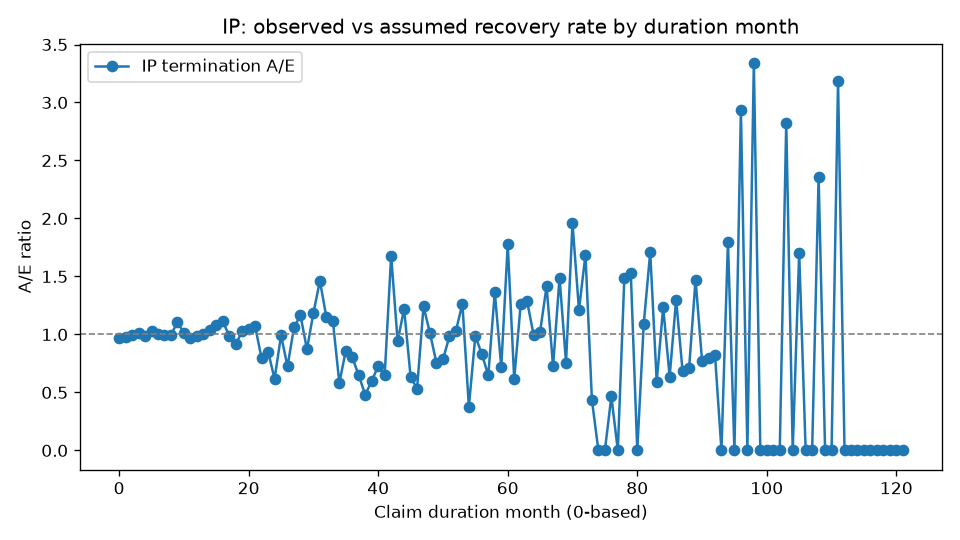

Values plotted in this chart, from the file beside it:
DurationMonth, Exposed, Recovered, ExpectedRecoveries, AE
0, 15006, 2090, 2148, 0.9728
1, 12800, 1698, 1739, 0.9762
2, 10966, 1407, 1415, 0.9942
3, 9441, 1168, 1158, 1.009
4, 8183, 938, 948.9, 0.9886
5, 7171, 811, 787.3, 1.03
6, 6273, 651, 650.6, 1.001
7, 5557, 542, 543.8, 0.9967
8, 4956, 455, 457.5, 0.9945
9, 4455, 428, 386.8, 1.107
10, 3983, 328, 323.5, 1.014
11, 3603, 267, 274.4, 0.973
12, 3288, 181, 183.4, 0.9871
13, 3064, 166, 164.9, 1.007
14, 2850, 153, 147.9, 1.035
15, 2676, 145, 134, 1.082
16, 2504, 134, 120.5, 1.112
17, 2340, 107, 108.1, 0.9897
18, 2196, 89, 97.43, 0.9135
19, 2077, 91, 88.47, 1.029
20, 1964, 84, 80.27, 1.046
21, 1863, 78, 72.88, 1.07
22, 1752, 52, 65.6, 0.7927
23, 1677, 51, 59.86, 0.852
24, 1602, 11, 17.82, 0.6171
25, 1566, 17, 17.15, 0.9913
26, 1535, 12, 16.56, 0.7245
27, 1509, 17, 16.04, 1.06
28, 1473, 18, 15.44, 1.165
29, 1442, 13, 14.91, 0.8717
30, 1407, 17, 14.35, 1.185
31, 1360, 20, 13.68, 1.462
32, 1320, 15, 13.06, 1.148
33, 1287, 14, 12.53, 1.117
34, 1255, 7, 12.02, 0.5824
35, 1235, 10, 11.63, 0.8599
36, 1209, 9, 11.22, 0.8019
37, 1185, 7, 10.83, 0.6466
38, 1160, 5, 10.41, 0.4801
39, 1131, 6, 9.995, 0.6003
40, 1112, 7, 9.653, 0.7252
41, 1087, 6, 9.281, 0.6465
42, 1064, 15, 8.93, 1.68
43, 1031, 8, 8.497, 0.9415
44, 1013, 10, 8.19, 1.221
45, 989, 5, 7.854, 0.6366
46, 966, 4, 7.524, 0.5316
47, 947, 9, 7.246, 1.242
48, 924, 7, 6.931, 1.01
49, 905, 5, 6.643, 0.7527
50, 887, 5, 6.374, 0.7844
51, 866, 6, 6.102, 0.9833
52, 844, 6, 5.814, 1.032
53, 821, 7, 5.54, 1.264
54, 801, 2, 5.281, 0.3787
55, 787, 5, 5.063, 0.9876
56, 768, 4, 4.822, 0.8296
57, 753, 3, 4.624, 0.6488
58, 734, 6, 4.395, 1.365
59, 714, 3, 4.179, 0.7179
... 62 more rows
